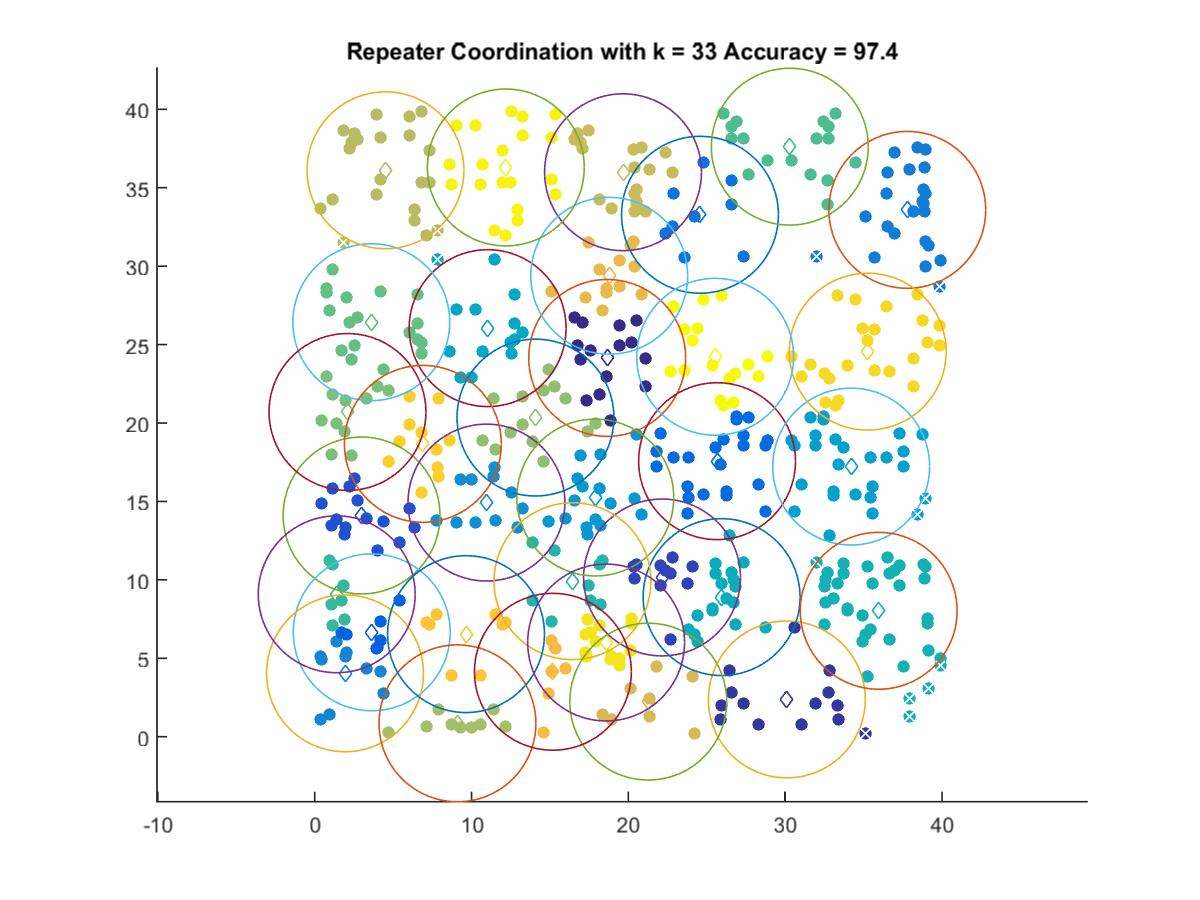

Source data for this figure (header and first rows):
18.651, 24.15
30.11, 2.376
22.15, 10.15
2.99, 14.1
3.639, 6.654
25.66, 17.57
24.57, 33.28
37.78, 33.59
1.934, 4.04
10.95, 14.93
17.89, 15.25
34.21, 17.22
11.03, 26.05
25.95, 8.9
35.96, 8.026
16.44, 9.914
1.404, 9.079
30.29, 37.62
3.611, 26.43
2.09, 20.7
14.08, 20.35
9.103, 0.8514
4.513, 36.11
19.66, 35.99
21.27, 2.237
18.78, 29.39
15.19, 4.138
9.649, 6.54
6.897, 18.67
35.26, 24.55
18.58, 6.004
12.19, 36.29
25.54, 24.22
